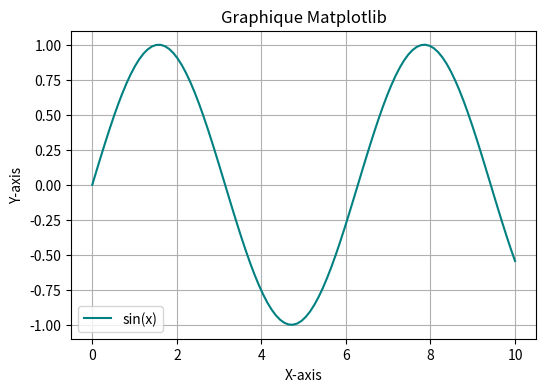

Python code for this plot:
import matplotlib.pyplot as plt
import numpy as np

# Générer des données
x = np.linspace(0, 10, 100)
y = np.sin(x)

# Créer le graphique
plt.figure(figsize=(6,4))
plt.plot(x, y, label="sin(x)", color="teal")
plt.xlabel("X-axis")
plt.ylabel("Y-axis")
plt.title("Graphique Matplotlib")
plt.legend()
plt.grid(True)

# Sauvegarder en image
plt.savefig("plot.png", format="png")
plt.close()
